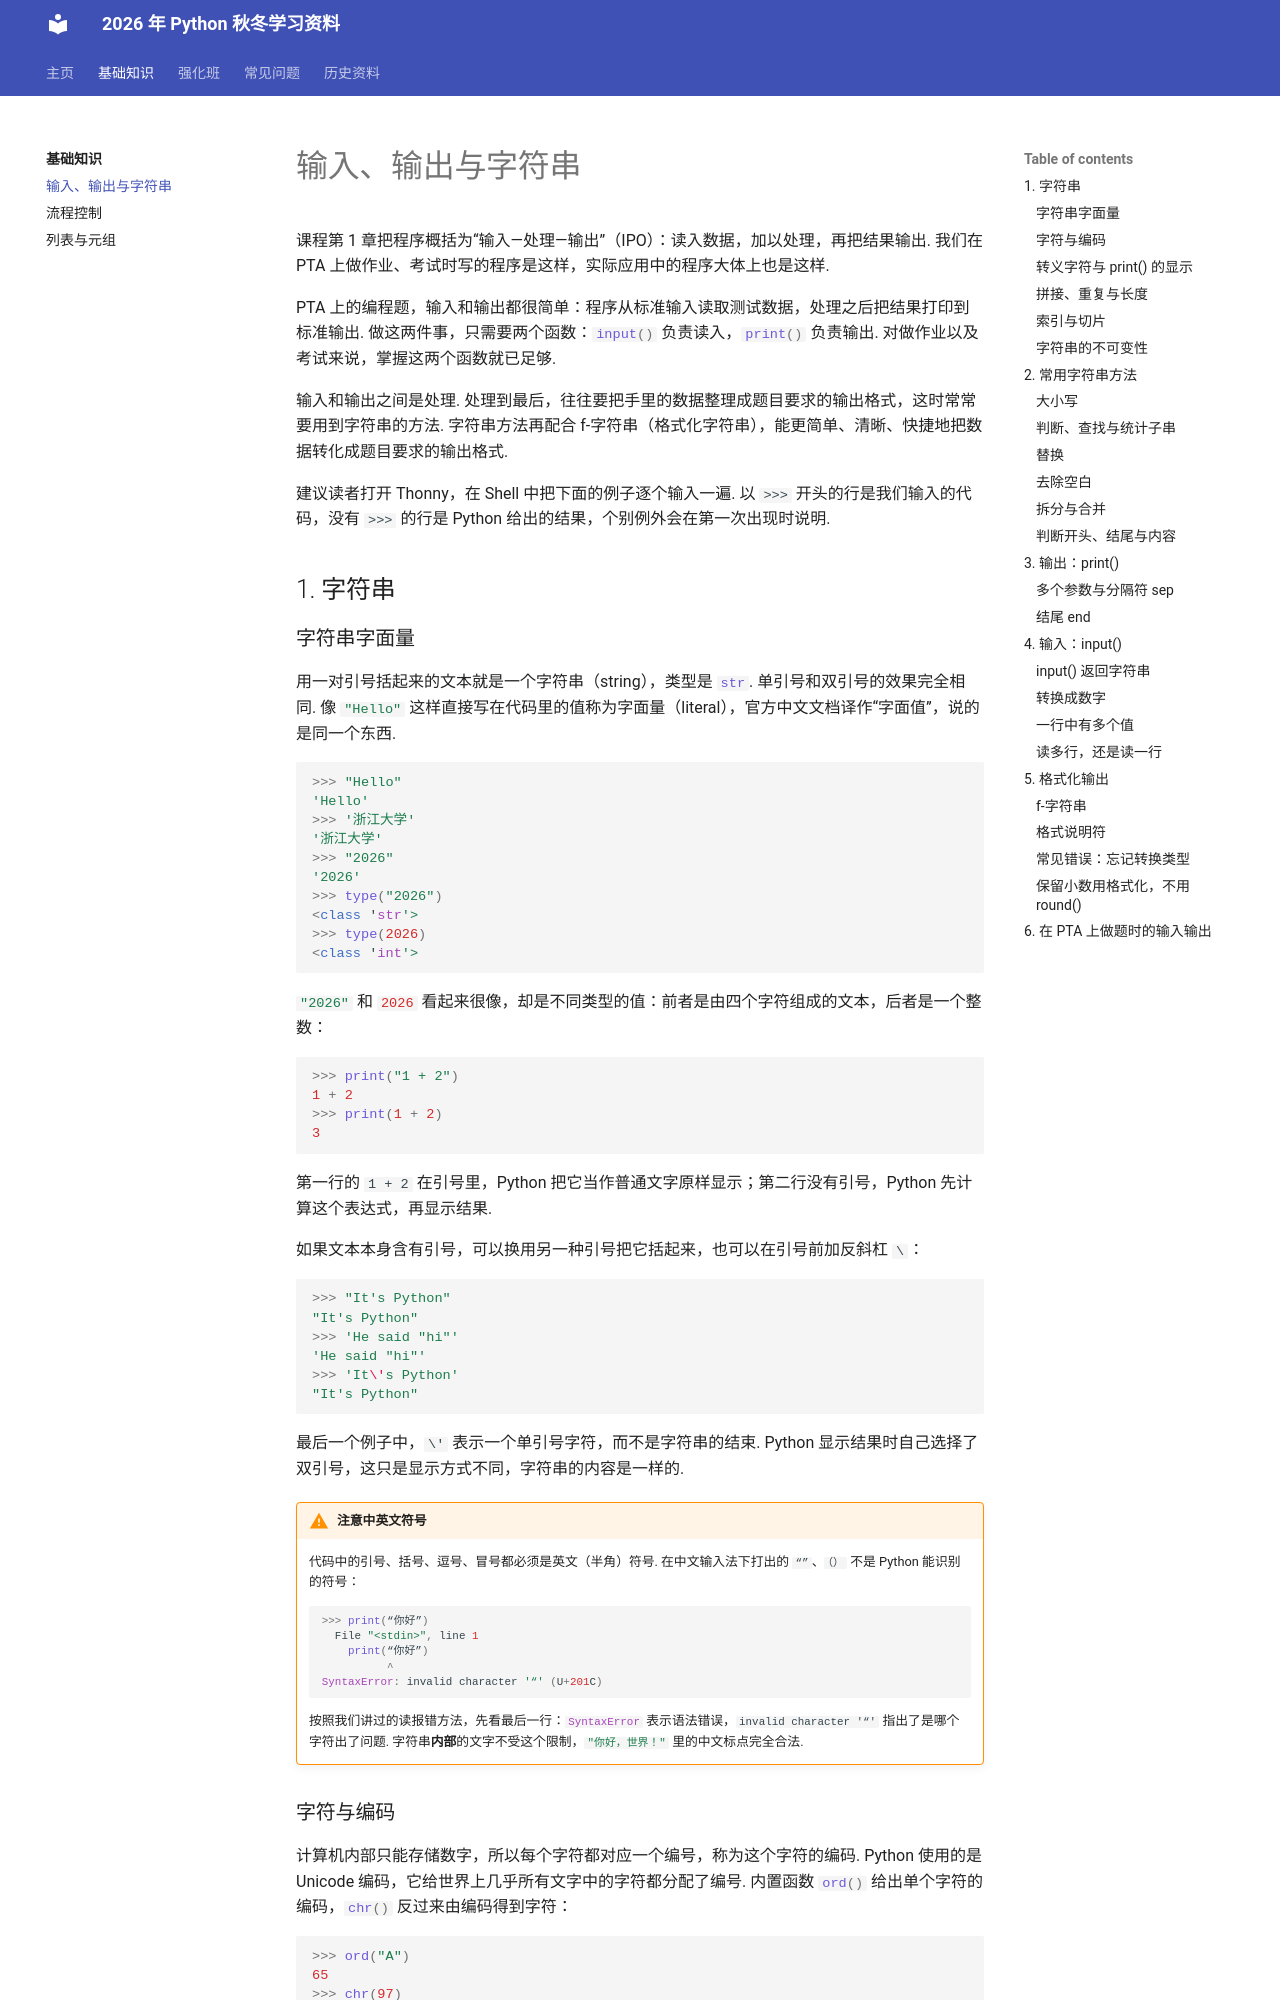

repository: 626lt/Python-TAwork · page: basics/io-string/index.html · generator: mkdocs

# 输入、输出与字符串

课程第 1 章把程序概括为“输入—处理—输出”（IPO）：读入数据，加以处理，再把结果输出. 我们在 PTA 上做作业、考试时写的程序是这样，实际应用中的程序大体上也是这样.

PTA 上的编程题，输入和输出都很简单：程序从标准输入读取测试数据，处理之后把结果打印到标准输出. 做这两件事，只需要两个函数：`#!python input()` 负责读入，`#!python print()` 负责输出. 对做作业以及考试来说，掌握这两个函数就已足够.

输入和输出之间是处理. 处理到最后，往往要把手里的数据整理成题目要求的输出格式，这时常常要用到字符串的方法. 字符串方法再配合 f-字符串（格式化字符串），能更简单、清晰、快捷地把数据转化成题目要求的输出格式.

建议读者打开 Thonny，在 Shell 中把下面的例子逐个输入一遍. 以 `>>>` 开头的行是我们输入的代码，没有 `>>>` 的行是 Python 给出的结果，个别例外会在第一次出现时说明.

## 1. 字符串

### 字符串字面量

用一对引号括起来的文本就是一个字符串（string），类型是 `#!python str`. 单引号和双引号的效果完全相同. 像 `#!python "Hello"` 这样直接写在代码里的值称为字面量（literal），官方中文文档译作“字面值”，说的是同一个东西.

```python
>>> "Hello"
'Hello'
>>> '浙江大学'
'浙江大学'
>>> "2026"
'2026'
>>> type("2026")
<class 'str'>
>>> type(2026)
<class 'int'>
```

`#!python "2026"` 和 `#!python 2026` 看起来很像，却是不同类型的值：前者是由四个字符组成的文本，后者是一个整数：

```python
>>> print("1 + 2")
1 + 2
>>> print(1 + 2)
3
```

第一行的 `1 + 2` 在引号里，Python 把它当作普通文字原样显示；第二行没有引号，Python 先计算这个表达式，再显示结果.

如果文本本身含有引号，可以换用另一种引号把它括起来，也可以在引号前加反斜杠 `\`：

```python
>>> "It's Python"
"It's Python"
>>> 'He said "hi"'
'He said "hi"'
>>> 'It\'s Python'
"It's Python"
```

最后一个例子中，`\'` 表示一个单引号字符，而不是字符串的结束. Python 显示结果时自己选择了双引号，这只是显示方式不同，字符串的内容是一样的.

!!! warning "注意中英文符号"

    代码中的引号、括号、逗号、冒号都必须是英文（半角）符号. 在中文输入法下打出的 `“”`、`（）` 不是 Python 能识别的符号：

    ```python
    >>> print(“你好”)
      File "<stdin>", line 1
        print(“你好”)
              ^
    SyntaxError: invalid character '“' (U+201C)
    ```

    按照我们讲过的读报错方法，先看最后一行：`#!python SyntaxError` 表示语法错误，`invalid character '“'` 指出了是哪个字符出了问题. 字符串**内部**的文字不受这个限制，`#!python "你好，世界！"` 里的中文标点完全合法.
